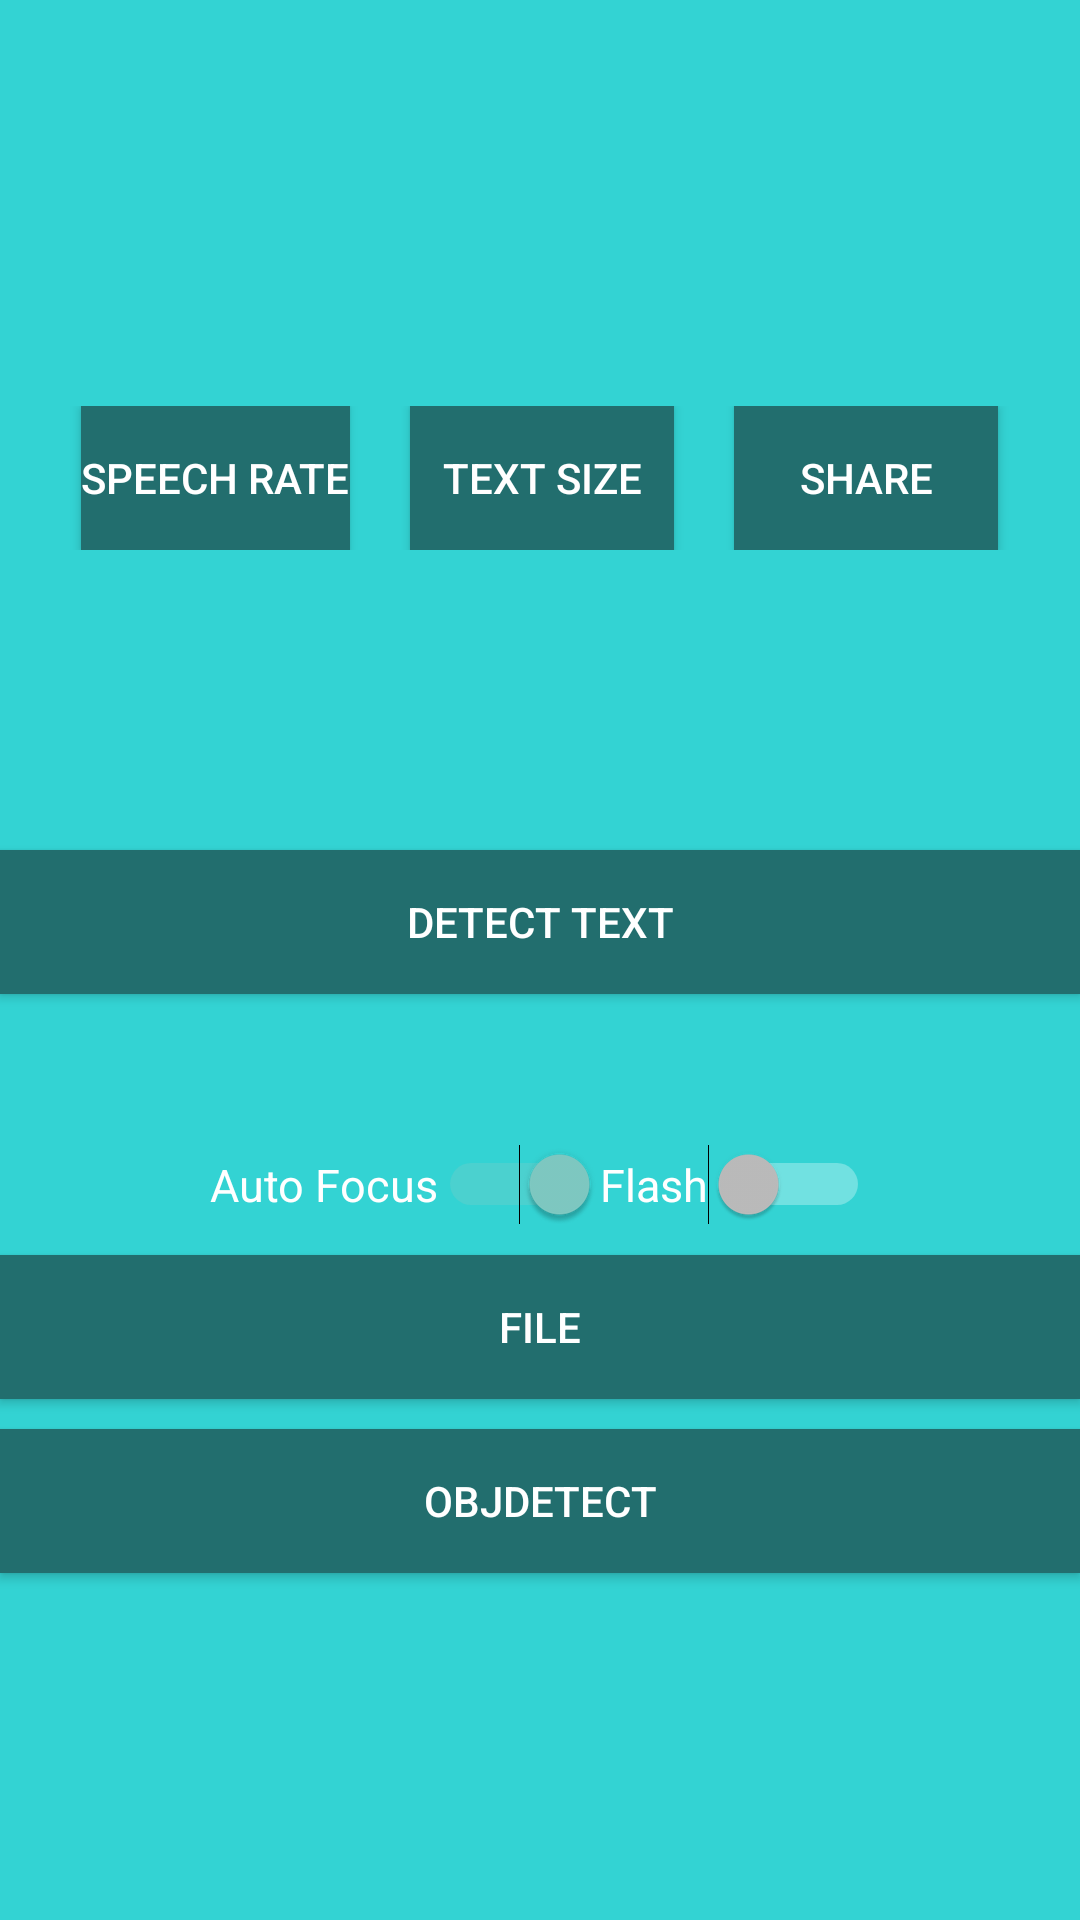

Layout XML and referenced resources for this Android screen:
<!-- AndroidManifest.xml: application theme Theme.AppCompat -->
<!-- res/layout/activity_main2.xml -->
<?xml version="1.0" encoding="utf-8"?>
<LinearLayout xmlns:android="http://schemas.android.com/apk/res/android"
    xmlns:app="http://schemas.android.com/apk/res-auto"
    xmlns:tools="http://schemas.android.com/tools"
    android:layout_width="match_parent"
    android:gravity="center"
    android:orientation="vertical"
    android:background="#33D3D3"
    android:layout_height="match_parent"
    tools:context=".MainActivity">

    <LinearLayout
        android:layout_width="match_parent"
        android:layout_height="wrap_content"
        android:layout_marginTop="20dp"
        android:gravity="center"
        android:weightSum="100"
        android:orientation="horizontal"
        >
        <Button
            android:layout_width="wrap_content"
            android:layout_height="wrap_content"
            android:text="SPEECH RATE"
            android:background="#226e6e"
            android:textColor="#fff"
            android:id="@+id/srate"
            />
        <Button
            android:layout_width="wrap_content"
            android:layout_height="wrap_content"
            android:text="TEXT SIZE"
            android:textColor="#fff"
            android:layout_marginLeft="20dp"
            android:background="#226e6e"
            android:layout_gravity="right"
            android:id="@+id/text_size_button"
            />
        <Button
            android:layout_width="wrap_content"
            android:layout_height="wrap_content"
            android:text="SHARE"
            android:textColor="#fff"
            android:layout_marginLeft="20dp"
            android:background="#226e6e"
            android:layout_gravity="right"
            android:id="@+id/tshare"
            />

    </LinearLayout>

    <Button
        android:layout_width="match_parent"
        android:layout_height="wrap_content"
        android:layout_marginTop="100dp"
        android:id="@+id/text_detection_button"
        android:background="#226e6e"
        android:textColor="#fff"
        android:text="Detect Text"/>



    <LinearLayout
        android:layout_width="match_parent"
        android:layout_height="wrap_content"
        android:layout_marginTop="50dp"
        android:gravity="center"
        android:orientation="horizontal">

        <Switch
            android:id="@+id/auto_focus_id"
            android:layout_width="wrap_content"
            android:layout_height="wrap_content"
            android:checked="true"
            android:textColor="#fff"
            android:text="Auto Focus"
            android:textSize="15dp" />

        <Switch
            android:id="@+id/auto_flash_switch_id"
            android:layout_width="wrap_content"
            android:layout_height="wrap_content"
            android:checked="false"
            android:textColor="#fff"
            android:text="Flash"
            android:textSize="15dp" />

    </LinearLayout>

    <Button
        android:layout_width="match_parent"
        android:layout_height="wrap_content"
        android:id="@+id/read_file_button"
        android:background="#226e6e"
        android:textColor="#fff"
        android:layout_marginTop="10dp"
        android:text="file"/>

    <Button
        android:layout_width="match_parent"
        android:layout_height="wrap_content"
        android:id="@+id/detect_object_button"
        android:background="#226e6e"
        android:textColor="#fff"
        android:layout_marginTop="10dp"
        android:text="ObjDetect"/>

</LinearLayout>
<!-- resources referenced by this layout -->
<resources>

</resources>
